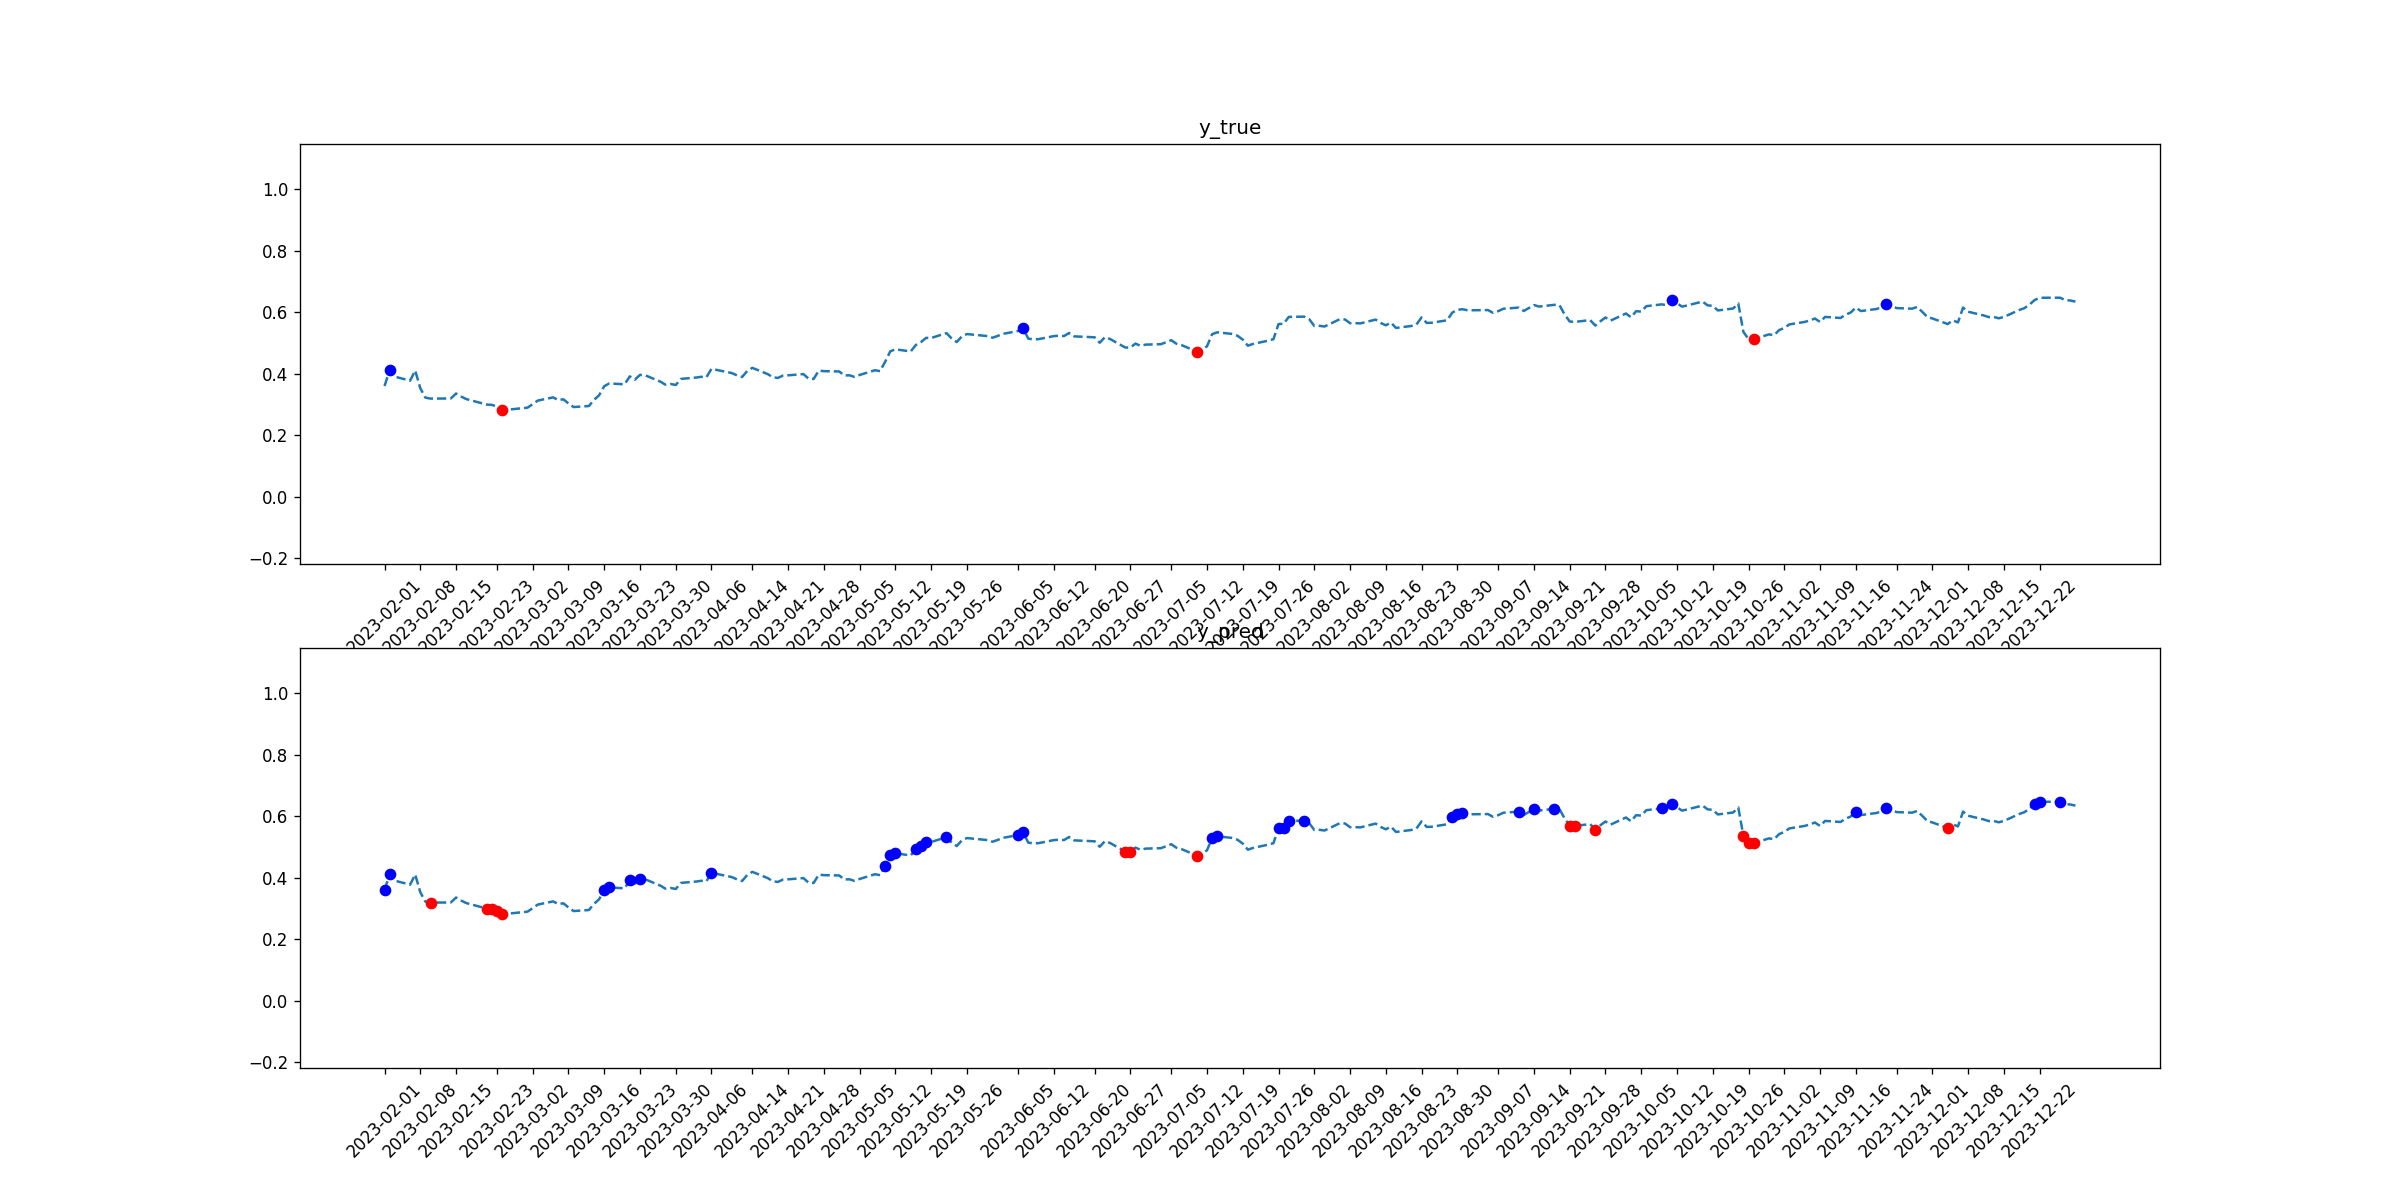

Source data for this figure (header and first rows):
tid, symbol, close, target_1, pred_1, target_2, pred_2
2023-02-01, GOOGL, 0.3602, 0, 1, 0, 0
2023-02-02, GOOGL, 0.4113, 1, 1, 0, 0
2023-02-03, GOOGL, 0.3907, 0, 0, 0, 0
2023-02-06, GOOGL, 0.3775, 0, 0, 0, 0
2023-02-07, GOOGL, 0.4106, 0, 0, 0, 0
2023-02-08, GOOGL, 0.3528, 0, 0, 0, 0
2023-02-09, GOOGL, 0.3224, 0, 0, 0, 0
2023-02-10, GOOGL, 0.3193, 0, 0, 0, 1
2023-02-13, GOOGL, 0.3196, 0, 0, 0, 0
2023-02-14, GOOGL, 0.3201, 0, 0, 0, 0
2023-02-15, GOOGL, 0.3359, 0, 0, 0, 0
2023-02-16, GOOGL, 0.3259, 0, 0, 0, 0
2023-02-17, GOOGL, 0.3178, 0, 0, 0, 0
2023-02-21, GOOGL, 0.2999, 0, 0, 0, 1
2023-02-22, GOOGL, 0.2989, 0, 0, 0, 1
2023-02-23, GOOGL, 0.2936, 0, 0, 0, 1
2023-02-24, GOOGL, 0.2813, 0, 0, 1, 1
2023-02-27, GOOGL, 0.2864, 0, 0, 0, 0
2023-02-28, GOOGL, 0.2878, 0, 0, 0, 0
2023-03-01, GOOGL, 0.2899, 0, 0, 0, 0
2023-03-02, GOOGL, 0.3013, 0, 0, 0, 0
2023-03-03, GOOGL, 0.3129, 0, 0, 0, 0
2023-03-06, GOOGL, 0.3232, 0, 0, 0, 0
2023-03-07, GOOGL, 0.3143, 0, 0, 0, 0
2023-03-08, GOOGL, 0.3171, 0, 0, 0, 0
2023-03-09, GOOGL, 0.3036, 0, 0, 0, 0
2023-03-10, GOOGL, 0.2918, 0, 0, 0, 0
2023-03-13, GOOGL, 0.2951, 0, 0, 0, 0
2023-03-14, GOOGL, 0.3151, 0, 0, 0, 0
2023-03-15, GOOGL, 0.3301, 0, 0, 0, 0
2023-03-16, GOOGL, 0.3595, 0, 1, 0, 0
2023-03-17, GOOGL, 0.3686, 0, 1, 0, 0
2023-03-20, GOOGL, 0.3658, 0, 0, 0, 0
2023-03-21, GOOGL, 0.3916, 0, 1, 0, 0
2023-03-22, GOOGL, 0.3808, 0, 0, 0, 0
2023-03-23, GOOGL, 0.3964, 0, 1, 0, 0
2023-03-24, GOOGL, 0.3953, 0, 0, 0, 0
2023-03-27, GOOGL, 0.3744, 0, 0, 0, 0
2023-03-28, GOOGL, 0.3644, 0, 0, 0, 0
2023-03-29, GOOGL, 0.367, 0, 0, 0, 0
2023-03-30, GOOGL, 0.3635, 0, 0, 0, 0
2023-03-31, GOOGL, 0.3833, 0, 0, 0, 0
2023-04-03, GOOGL, 0.3877, 0, 0, 0, 0
2023-04-04, GOOGL, 0.3902, 0, 0, 0, 0
2023-04-05, GOOGL, 0.3885, 0, 0, 0, 0
2023-04-06, GOOGL, 0.4161, 0, 1, 0, 0
2023-04-10, GOOGL, 0.4023, 0, 0, 0, 0
2023-04-11, GOOGL, 0.3946, 0, 0, 0, 0
2023-04-12, GOOGL, 0.3897, 0, 0, 0, 0
2023-04-13, GOOGL, 0.4092, 0, 0, 0, 0
2023-04-14, GOOGL, 0.4192, 0, 0, 0, 0
2023-04-17, GOOGL, 0.399, 0, 0, 0, 0
2023-04-18, GOOGL, 0.3887, 0, 0, 0, 0
2023-04-19, GOOGL, 0.3865, 0, 0, 0, 0
2023-04-20, GOOGL, 0.3942, 0, 0, 0, 0
2023-04-21, GOOGL, 0.3951, 0, 0, 0, 0
2023-04-24, GOOGL, 0.399, 0, 0, 0, 0
2023-04-25, GOOGL, 0.3842, 0, 0, 0, 0
2023-04-26, GOOGL, 0.3832, 0, 0, 0, 0
2023-04-27, GOOGL, 0.4103, 0, 0, 0, 0
... 170 more rows
